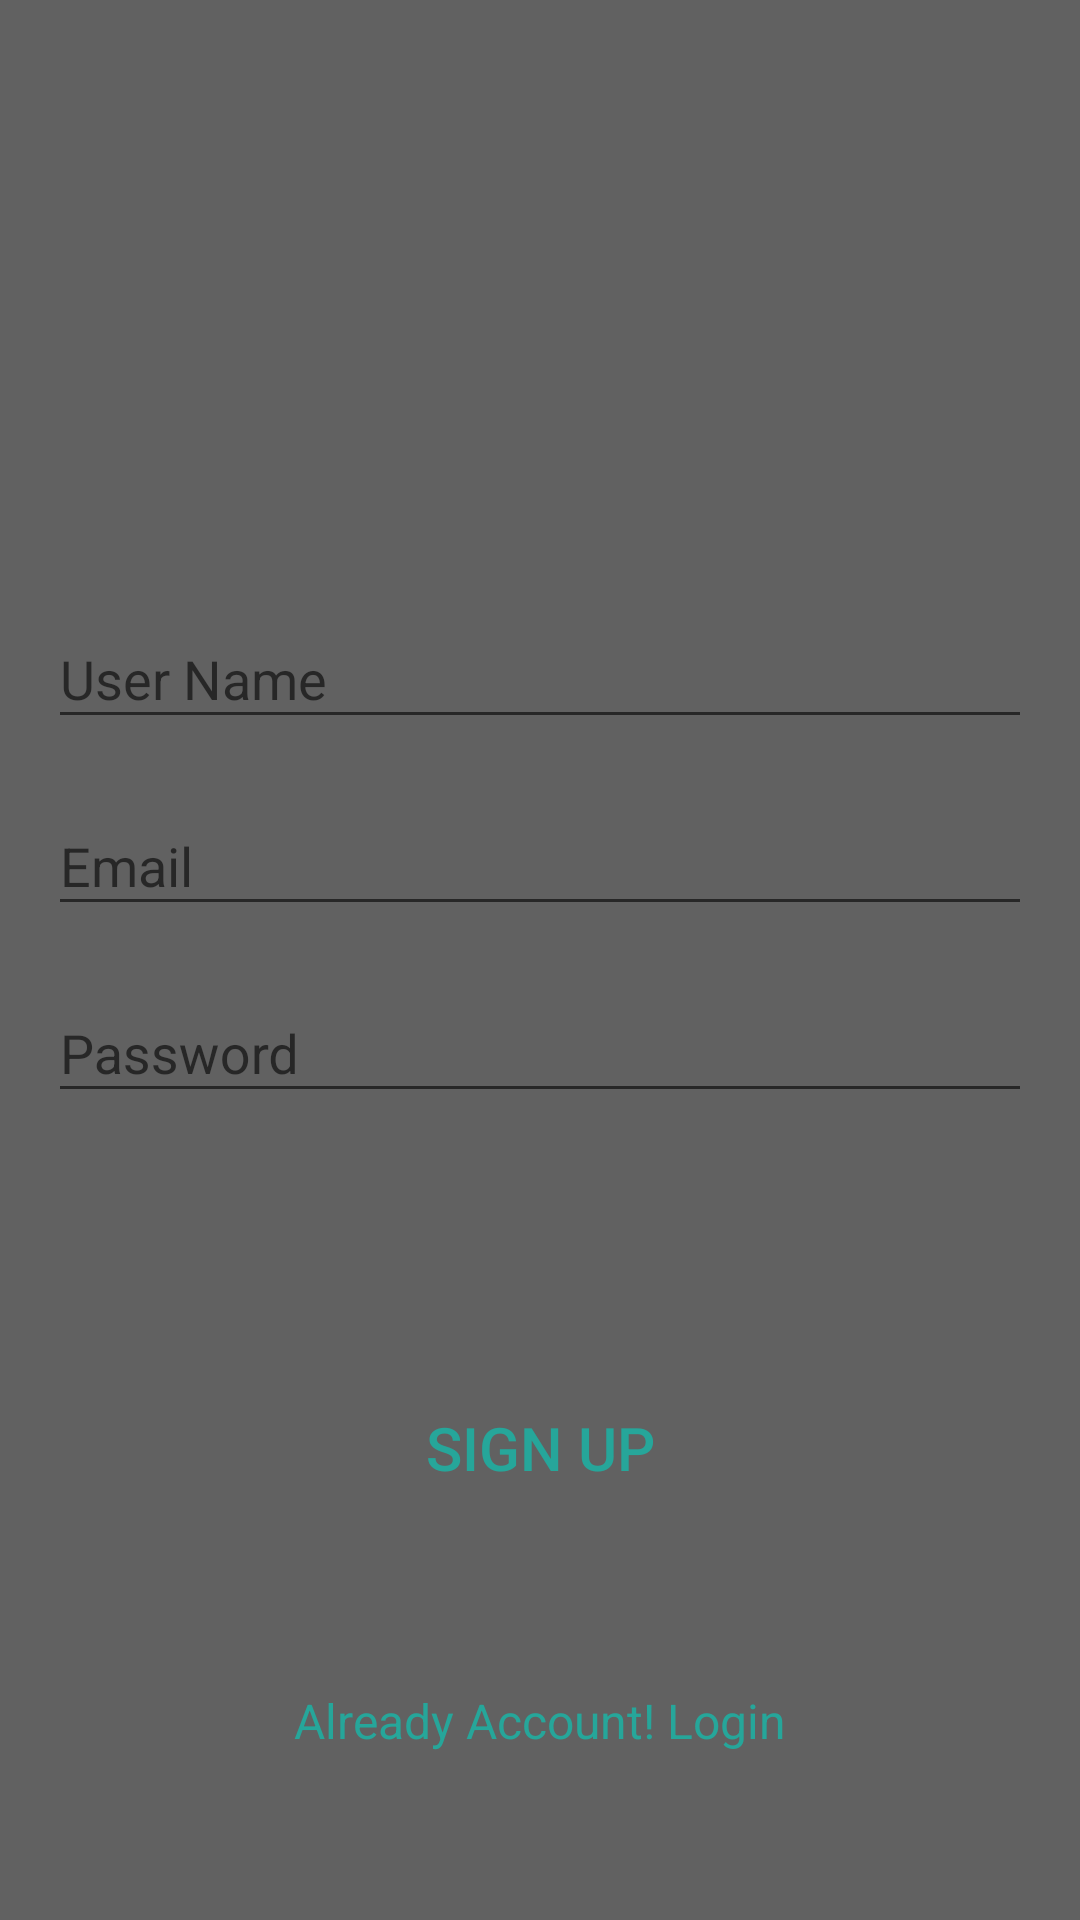

Reconstruct the res/layout file that produces this screen, plus the resources it refers to.
<!-- AndroidManifest.xml: application theme AppTheme -->
<!-- res/layout/activity_main.xml -->
<?xml version="1.0" encoding="utf-8"?>
<android.support.constraint.ConstraintLayout xmlns:android="http://schemas.android.com/apk/res/android"
    xmlns:app="http://schemas.android.com/apk/res-auto"
    xmlns:tools="http://schemas.android.com/tools"
    android:layout_width="match_parent"
    android:layout_height="match_parent"
    android:background="@color/grey_700"
    tools:context="com.example.anas.socialapp.MainActivity">

    <ImageView
        android:id="@+id/imageView"
        android:layout_width="140dp"
        android:layout_height="122dp"
        app:srcCompat="@drawable/vicon"
        app:layout_constraintTop_toTopOf="parent"
        android:layout_marginTop="42dp"
        android:layout_marginRight="8dp"
        app:layout_constraintRight_toRightOf="parent"
        android:layout_marginLeft="8dp"
        app:layout_constraintLeft_toLeftOf="parent"
        app:layout_constraintHorizontal_bias="0.552"
        android:layout_marginStart="8dp"
        android:layout_marginEnd="8dp" />

    <LinearLayout
        android:layout_width="338dp"
        android:layout_height="255dp"
        android:layout_marginEnd="8dp"
        android:layout_marginLeft="8dp"
        android:layout_marginRight="8dp"
        android:layout_marginStart="8dp"
        android:layout_marginTop="25dp"
        android:orientation="vertical"
        app:layout_constraintLeft_toLeftOf="parent"
        app:layout_constraintRight_toRightOf="parent"
        app:layout_constraintTop_toBottomOf="@+id/imageView"
        android:id="@+id/linearLayout">

        <android.support.design.widget.TextInputLayout
            android:id="@+id/username_textInputLayout"
            android:layout_width="match_parent"
            android:layout_height="wrap_content"
            android:layout_margin="5dp">

            <EditText
                android:layout_width="match_parent"
                android:layout_height="wrap_content"
                android:hint="User Name"
                android:inputType="textAutoCorrect|textPersonName" />
        </android.support.design.widget.TextInputLayout>

        <android.support.design.widget.TextInputLayout
            android:id="@+id/useremail_textInputLayout"
            android:layout_width="match_parent"
            android:layout_height="wrap_content"
            android:layout_margin="5dp">

            <EditText
                android:layout_width="match_parent"
                android:layout_height="wrap_content"
                android:hint="Email"
                android:inputType="textEmailAddress" />
        </android.support.design.widget.TextInputLayout>

        <android.support.design.widget.TextInputLayout
            android:id="@+id/userpassword_textInputLayout"
            android:layout_width="match_parent"
            android:layout_height="wrap_content"
            android:layout_margin="5dp"
            >

            <EditText
                android:layout_width="match_parent"
                android:layout_height="wrap_content"
                android:hint="Password"
                android:inputType="textPassword" />
        </android.support.design.widget.TextInputLayout>
    </LinearLayout>



        <Button
            android:id="@+id/userSignUp_btn"
            android:layout_width="wrap_content"
            android:layout_height="wrap_content"
            android:text="Sign Up"
            android:padding="17dp"
            android:textSize="20sp"
            style="@style/Base.Widget.AppCompat.Button.Borderless"
            android:textColor="@color/teal_400"
            android:layout_alignParentTop="true"
            android:layout_centerHorizontal="true"
            android:layout_marginTop="8dp"
            app:layout_constraintTop_toBottomOf="@+id/linearLayout"
            android:layout_marginLeft="8dp"
            app:layout_constraintLeft_toLeftOf="parent"
            android:layout_marginRight="8dp"
            app:layout_constraintRight_toRightOf="parent" />

        <TextView
            android:layout_width="wrap_content"
            android:layout_height="wrap_content"
            android:id="@+id/userLoginLink"
            android:layout_alignParentBottom="true"
            android:layout_alignStart="@+id/userSignUp_btn"
            android:text="@string/already_account_login"
            android:textSize="16sp"
            android:layout_marginTop="0dp"
            android:textColor="@color/teal_400"
            app:layout_constraintTop_toBottomOf="@+id/userSignUp_btn"
            app:layout_constraintBottom_toBottomOf="parent"
            android:layout_marginBottom="8dp"
            android:layout_marginLeft="8dp"
            app:layout_constraintVertical_bias="0.509"
            app:layout_constraintLeft_toLeftOf="parent"
            android:layout_marginRight="8dp"
            app:layout_constraintRight_toRightOf="parent" />


</android.support.constraint.ConstraintLayout>
<!-- resources referenced by this layout -->
<resources>
  <color name="grey_700"> #616161</color>
  <color name="teal_400"> #26A69A</color>
  <string name="already_account_login">Already Account! Login</string>
  <style name="AppTheme" parent="Theme.AppCompat.Light.NoActionBar">
          
          <item name="colorPrimary">@color/teal_500</item>
          <item name="colorPrimaryDark">@color/teal_200</item>
          <item name="colorAccent">@color/teal_400</item>
  
      </style>
  <color name="teal_500"> #009688</color>
  <color name="teal_200"> #80CBC4</color>
</resources>
